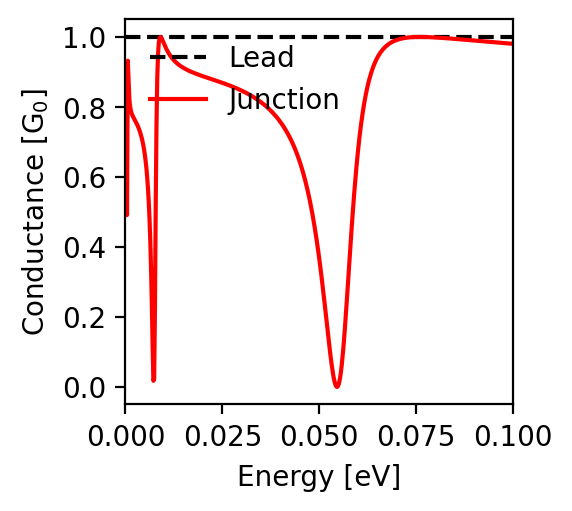

Values plotted in this chart, from the file beside it:
energy; conductance
-0.1; 0.98
-0.0998; 0.98
-0.0996; 0.981
-0.0994; 0.981
-0.0992; 0.981
-0.099; 0.981
-0.0988; 0.981
-0.0986; 0.982
-0.0984; 0.982
-0.0982; 0.982
-0.098; 0.982
-0.0978; 0.982
-0.0976; 0.983
-0.0974; 0.983
-0.0972; 0.983
-0.097; 0.983
-0.0968; 0.983
-0.0966; 0.984
-0.0964; 0.984
-0.0962; 0.984
-0.096; 0.984
-0.0958; 0.984
-0.0956; 0.984
-0.0954; 0.985
-0.0952; 0.985
-0.095; 0.985
-0.0948; 0.985
-0.0946; 0.985
-0.0944; 0.986
-0.0942; 0.986
-0.094; 0.986
-0.0938; 0.986
-0.0936; 0.986
-0.0934; 0.987
-0.0932; 0.987
-0.093; 0.987
-0.0928; 0.987
-0.0926; 0.987
-0.0924; 0.987
-0.0922; 0.988
-0.092; 0.988
-0.0918; 0.988
-0.0916; 0.988
-0.0914; 0.988
-0.0912; 0.989
-0.091; 0.989
-0.0908; 0.989
-0.0906; 0.989
-0.0904; 0.989
-0.0902; 0.99
-0.09; 0.99
-0.0898; 0.99
-0.0896; 0.99
-0.0894; 0.99
-0.0892; 0.991
-0.089; 0.991
-0.0888; 0.991
-0.0886; 0.991
-0.0884; 0.991
-0.0882; 0.991
... 941 more rows
